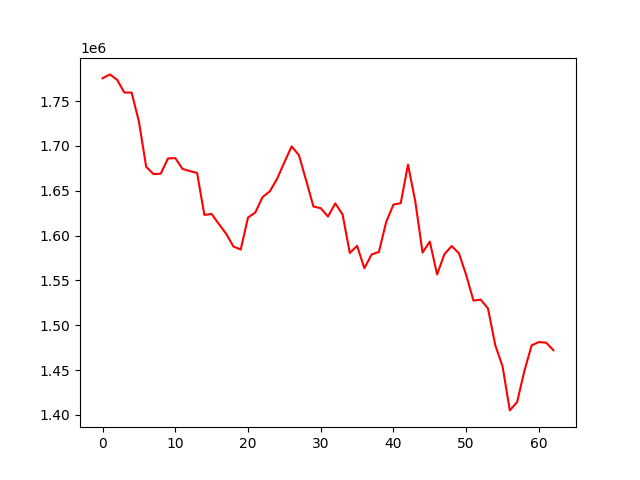

Values plotted in this chart, from the file beside it:
, 0
0, 1775417
1, 1779797
2, 1773815
3, 1759578
4, 1759518
5, 1727226
6, 1676723
7, 1668685
8, 1669044
9, 1686090
10, 1686447
11, 1674384
12, 1671972
13, 1669919
14, 1623130
15, 1624148
16, 1612864
17, 1602060
18, 1587845
19, 1584467
20, 1620214
21, 1625738
22, 1642964
23, 1649394
24, 1663379
25, 1681751
26, 1699461
27, 1689818
28, 1661390
29, 1632477
30, 1630589
31, 1621299
32, 1635994
33, 1623756
34, 1580666
35, 1588623
36, 1563585
37, 1578990
38, 1581876
39, 1615285
40, 1634624
41, 1636223
42, 1679200
43, 1638286
44, 1581186
45, 1593347
46, 1556646
47, 1579184
48, 1588441
49, 1580355
50, 1556119
51, 1527554
52, 1528622
53, 1518750
54, 1477784
55, 1454262
56, 1405125
57, 1414363
58, 1449014
59, 1477668
... 3 more rows
